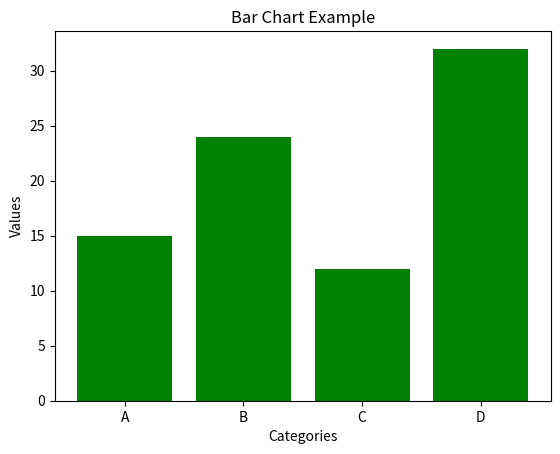

Here is the Python script that generated this plot:
import matplotlib.pyplot as plt

categories = ['A', 'B', 'C', 'D']
values = [15, 24, 12, 32]

plt.bar(categories, values, color='green')
plt.xlabel('Categories')
plt.ylabel('Values')
plt.title('Bar Chart Example')
plt.show()
